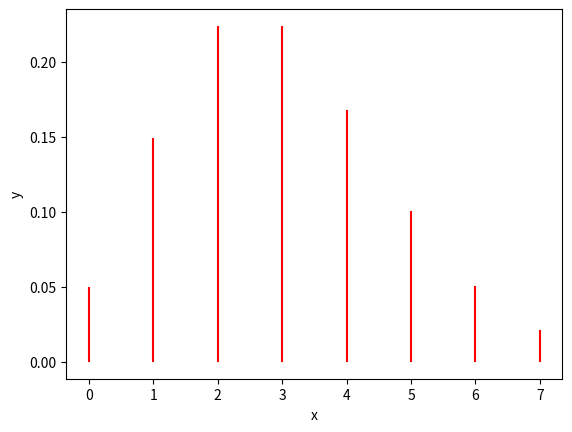
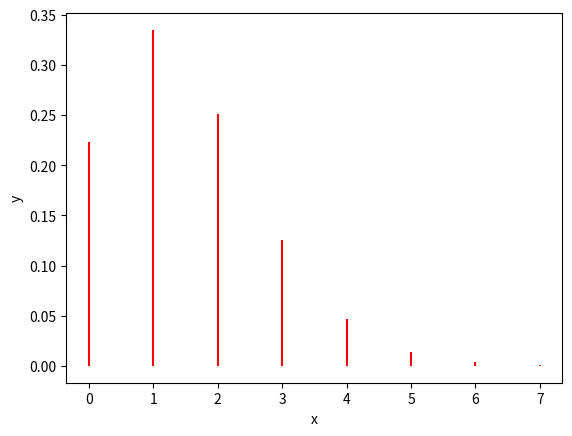
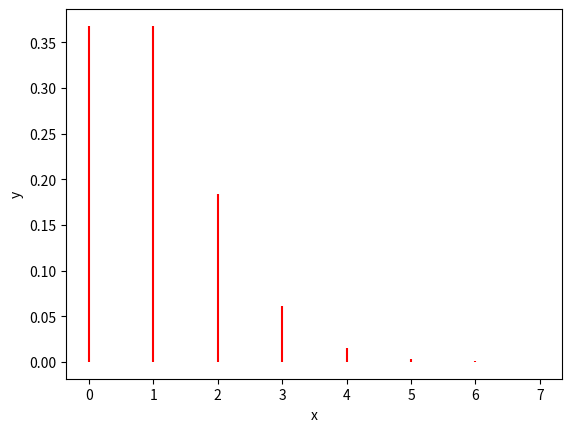
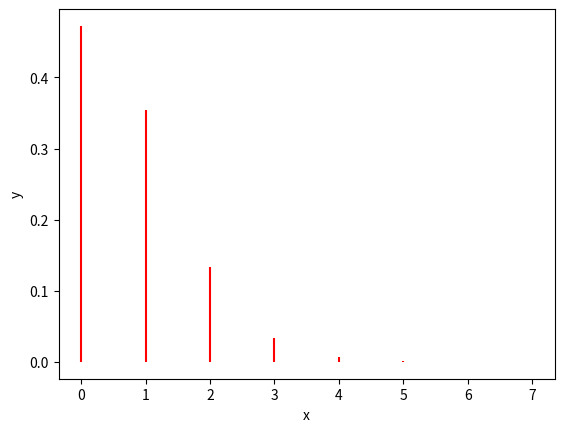
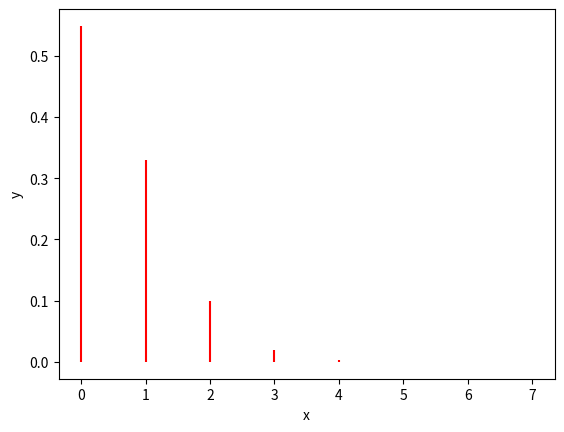
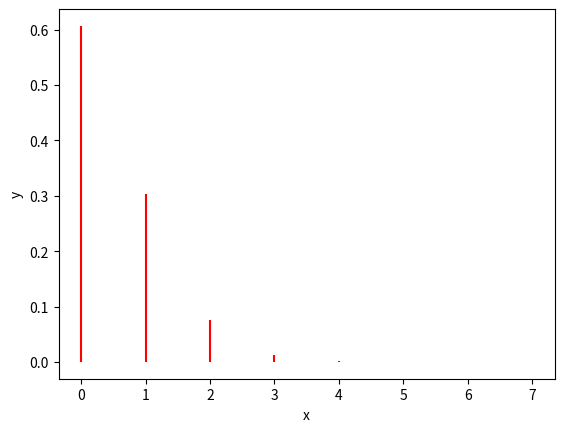
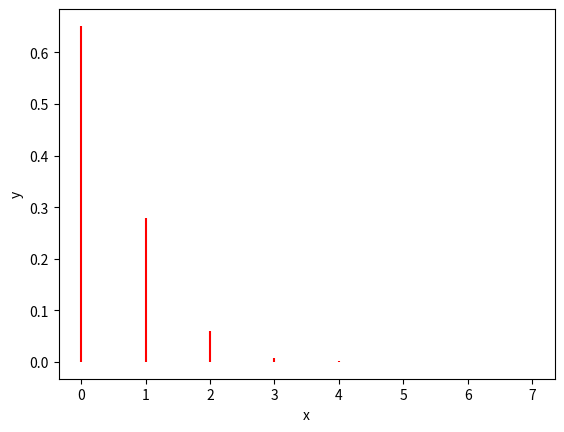
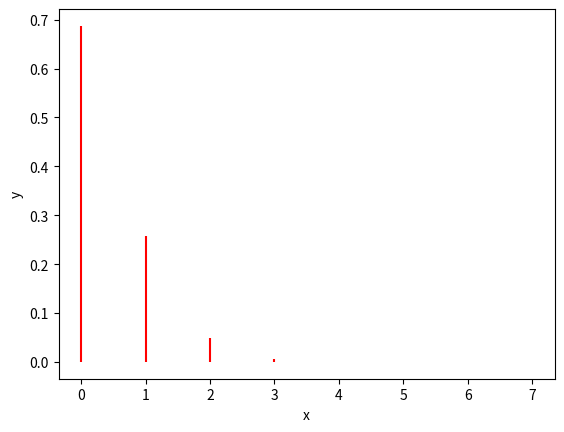
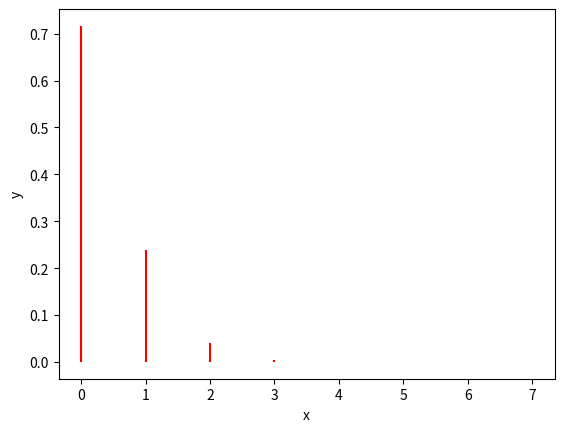
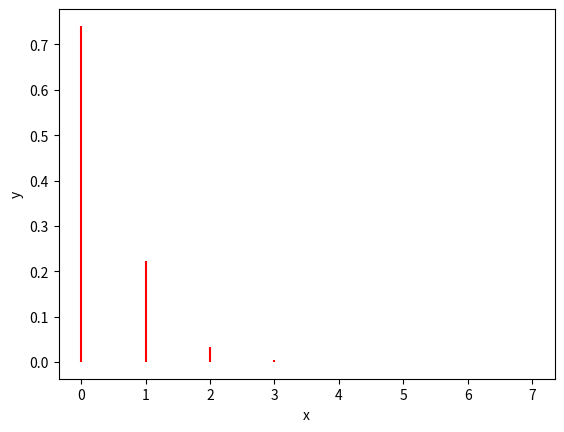

Here is the Python script that generated these plots, in order:
import numpy as np
import matplotlib.pyplot as plt
import math
import scipy.stats 

x = np.linspace(-4, 12, 500)
y = np.heaviside(x, 1) * scipy.stats.norm.pdf(x, 2, 1.5)

x_discr = np.arange(0, 8)
prices = [4.0, 4.5, 5.0, 5.5, 6.0, 6.5, 7.0, 7.5, 8.0, 8.5]
for price in prices: 
    distr = scipy.stats.poisson(3.0/(2*(price-3.5)))
    y_discr = distr.pmf(x_discr) 
    #y = np.max(0, scipy.stats.norm.pdf(x, 3, 3))
    #plt.figure(0)
    plt.xlabel("x")
    plt.ylabel("y")

    plt.vlines(x_discr, 0, y_discr, 'r')
    print("price = {}".format(price))
    plt.show()
    #print(z)
